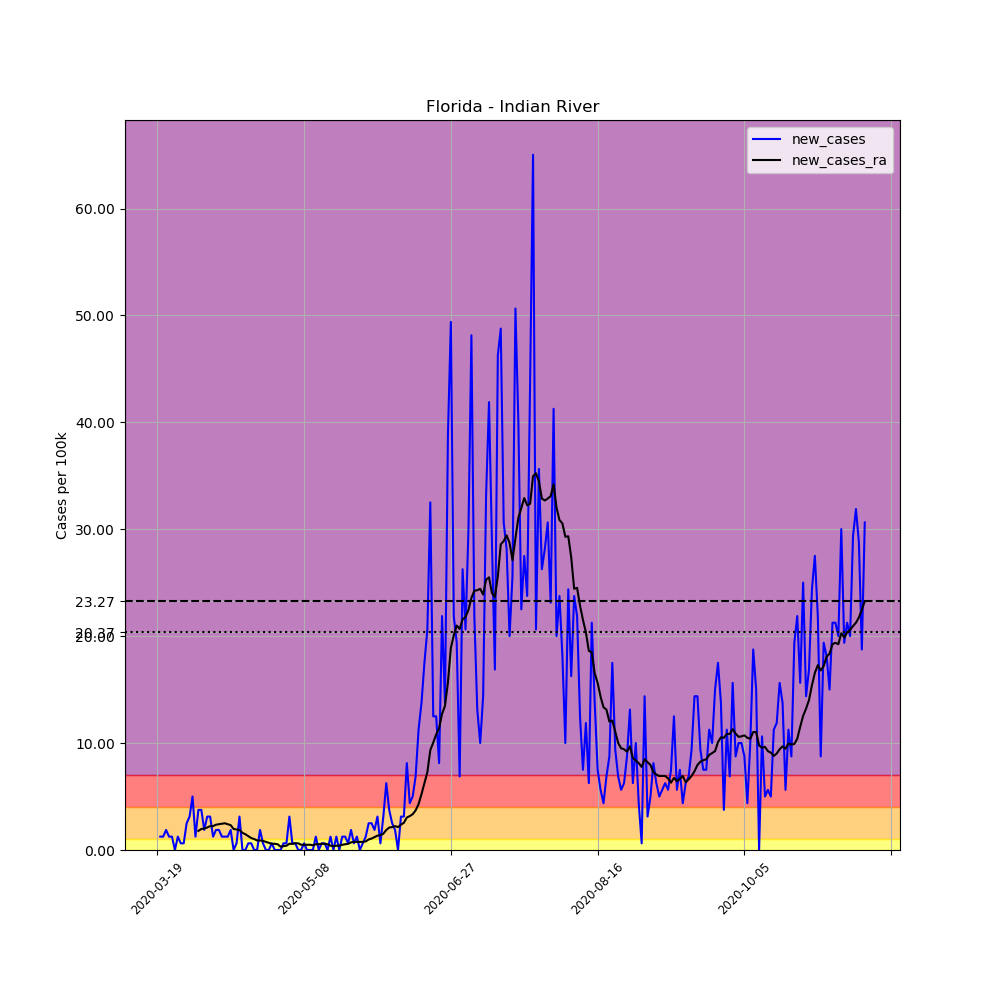

Data behind this chart, as committed beside it:
, date, county, state, fips, cases, deaths, COUNTY, STNAME, CTYNAME, POPESTIMATE2019, per_100k, new_cases, new_cases_ra
163080, 2020-03-19, Indian River, Florida, 12061, 1, 0, 61, Florida, Indian River, 159923, 0.6253, , 
163081, 2020-03-20, Indian River, Florida, 12061, 3, 0, 61, Florida, Indian River, 159923, 1.876, 1.251, 
163082, 2020-03-21, Indian River, Florida, 12061, 5, 0, 61, Florida, Indian River, 159923, 3.127, 1.251, 
163083, 2020-03-22, Indian River, Florida, 12061, 8, 0, 61, Florida, Indian River, 159923, 5.002, 1.876, 
163084, 2020-03-23, Indian River, Florida, 12061, 10, 0, 61, Florida, Indian River, 159923, 6.253, 1.251, 
163085, 2020-03-24, Indian River, Florida, 12061, 12, 0, 61, Florida, Indian River, 159923, 7.504, 1.251, 
163086, 2020-03-25, Indian River, Florida, 12061, 12, 0, 61, Florida, Indian River, 159923, 7.504, 0.0, 
163087, 2020-03-26, Indian River, Florida, 12061, 14, 0, 61, Florida, Indian River, 159923, 8.754, 1.251, 
163088, 2020-03-27, Indian River, Florida, 12061, 15, 0, 61, Florida, Indian River, 159923, 9.38, 0.6253, 
163089, 2020-03-28, Indian River, Florida, 12061, 16, 0, 61, Florida, Indian River, 159923, 10, 0.6253, 
163090, 2020-03-29, Indian River, Florida, 12061, 20, 0, 61, Florida, Indian River, 159923, 12.51, 2.501, 
163091, 2020-03-30, Indian River, Florida, 12061, 25, 0, 61, Florida, Indian River, 159923, 15.63, 3.127, 
163092, 2020-03-31, Indian River, Florida, 12061, 33, 0, 61, Florida, Indian River, 159923, 20.63, 5.002, 
163093, 2020-04-01, Indian River, Florida, 12061, 35, 0, 61, Florida, Indian River, 159923, 21.89, 1.251, 
163094, 2020-04-02, Indian River, Florida, 12061, 41, 0, 61, Florida, Indian River, 159923, 25.64, 3.752, 1.787
163095, 2020-04-03, Indian River, Florida, 12061, 47, 0, 61, Florida, Indian River, 159923, 29.39, 3.752, 1.965
163096, 2020-04-04, Indian River, Florida, 12061, 50, 0, 61, Florida, Indian River, 159923, 31.27, 1.876, 2.01
163097, 2020-04-05, Indian River, Florida, 12061, 55, 0, 61, Florida, Indian River, 159923, 34.39, 3.127, 2.099
163098, 2020-04-06, Indian River, Florida, 12061, 60, 0, 61, Florida, Indian River, 159923, 37.52, 3.127, 2.233
163099, 2020-04-07, Indian River, Florida, 12061, 62, 0, 61, Florida, Indian River, 159923, 38.77, 1.251, 2.233
163100, 2020-04-08, Indian River, Florida, 12061, 65, 0, 61, Florida, Indian River, 159923, 40.64, 1.876, 2.367
163101, 2020-04-09, Indian River, Florida, 12061, 68, 0, 61, Florida, Indian River, 159923, 42.52, 1.876, 2.412
163102, 2020-04-10, Indian River, Florida, 12061, 70, 1, 61, Florida, Indian River, 159923, 43.77, 1.251, 2.457
163103, 2020-04-11, Indian River, Florida, 12061, 72, 1, 61, Florida, Indian River, 159923, 45.02, 1.251, 2.501
163104, 2020-04-12, Indian River, Florida, 12061, 74, 1, 61, Florida, Indian River, 159923, 46.27, 1.251, 2.412
163105, 2020-04-13, Indian River, Florida, 12061, 77, 1, 61, Florida, Indian River, 159923, 48.15, 1.876, 2.323
163106, 2020-04-14, Indian River, Florida, 12061, 77, 1, 61, Florida, Indian River, 159923, 48.15, 0.0, 1.965
163107, 2020-04-15, Indian River, Florida, 12061, 78, 1, 61, Florida, Indian River, 159923, 48.77, 0.6253, 1.921
163108, 2020-04-16, Indian River, Florida, 12061, 83, 2, 61, Florida, Indian River, 159923, 51.9, 3.127, 1.876
163109, 2020-04-17, Indian River, Florida, 12061, 83, 2, 61, Florida, Indian River, 159923, 51.9, 0.0, 1.608
163110, 2020-04-18, Indian River, Florida, 12061, 83, 2, 61, Florida, Indian River, 159923, 51.9, 0.0, 1.474
163111, 2020-04-19, Indian River, Florida, 12061, 84, 3, 61, Florida, Indian River, 159923, 52.53, 0.6253, 1.295
163112, 2020-04-20, Indian River, Florida, 12061, 85, 4, 61, Florida, Indian River, 159923, 53.15, 0.6253, 1.117
163113, 2020-04-21, Indian River, Florida, 12061, 85, 4, 61, Florida, Indian River, 159923, 53.15, 0.0, 1.027
163114, 2020-04-22, Indian River, Florida, 12061, 85, 5, 61, Florida, Indian River, 159923, 53.15, 0.0, 0.8933
163115, 2020-04-23, Indian River, Florida, 12061, 88, 5, 61, Florida, Indian River, 159923, 55.03, 1.876, 0.8933
163116, 2020-04-24, Indian River, Florida, 12061, 89, 5, 61, Florida, Indian River, 159923, 55.65, 0.6253, 0.8486
163117, 2020-04-25, Indian River, Florida, 12061, 89, 5, 61, Florida, Indian River, 159923, 55.65, 0.0, 0.7593
163118, 2020-04-26, Indian River, Florida, 12061, 89, 5, 61, Florida, Indian River, 159923, 55.65, 0.0, 0.67
163119, 2020-04-27, Indian River, Florida, 12061, 90, 5, 61, Florida, Indian River, 159923, 56.28, 0.6253, 0.5806
163120, 2020-04-28, Indian River, Florida, 12061, 90, 6, 61, Florida, Indian River, 159923, 56.28, 0.0, 0.5806
163121, 2020-04-29, Indian River, Florida, 12061, 90, 7, 61, Florida, Indian River, 159923, 56.28, 0.0, 0.536
163122, 2020-04-30, Indian River, Florida, 12061, 90, 7, 61, Florida, Indian River, 159923, 56.28, 0.0, 0.3127
163123, 2020-05-01, Indian River, Florida, 12061, 91, 8, 61, Florida, Indian River, 159923, 56.9, 0.6253, 0.3573
163124, 2020-05-02, Indian River, Florida, 12061, 92, 8, 61, Florida, Indian River, 159923, 57.53, 0.6253, 0.402
163125, 2020-05-03, Indian River, Florida, 12061, 97, 8, 61, Florida, Indian River, 159923, 60.65, 3.127, 0.5806
163126, 2020-05-04, Indian River, Florida, 12061, 98, 8, 61, Florida, Indian River, 159923, 61.28, 0.6253, 0.5806
163127, 2020-05-05, Indian River, Florida, 12061, 99, 8, 61, Florida, Indian River, 159923, 61.9, 0.6253, 0.6253
163128, 2020-05-06, Indian River, Florida, 12061, 99, 8, 61, Florida, Indian River, 159923, 61.9, 0.0, 0.6253
163129, 2020-05-07, Indian River, Florida, 12061, 99, 8, 61, Florida, Indian River, 159923, 61.9, 0.0, 0.4913
163130, 2020-05-08, Indian River, Florida, 12061, 100, 8, 61, Florida, Indian River, 159923, 62.53, 0.6253, 0.4913
163131, 2020-05-09, Indian River, Florida, 12061, 100, 8, 61, Florida, Indian River, 159923, 62.53, 0.0, 0.4913
163132, 2020-05-10, Indian River, Florida, 12061, 100, 8, 61, Florida, Indian River, 159923, 62.53, 0.0, 0.4913
163133, 2020-05-11, Indian River, Florida, 12061, 100, 8, 61, Florida, Indian River, 159923, 62.53, 0.0, 0.4466
163134, 2020-05-12, Indian River, Florida, 12061, 102, 9, 61, Florida, Indian River, 159923, 63.78, 1.251, 0.536
163135, 2020-05-13, Indian River, Florida, 12061, 102, 9, 61, Florida, Indian River, 159923, 63.78, 0.0, 0.536
163136, 2020-05-14, Indian River, Florida, 12061, 103, 9, 61, Florida, Indian River, 159923, 64.41, 0.6253, 0.5806
163137, 2020-05-15, Indian River, Florida, 12061, 104, 9, 61, Florida, Indian River, 159923, 65.03, 0.6253, 0.5806
163138, 2020-05-16, Indian River, Florida, 12061, 104, 9, 61, Florida, Indian River, 159923, 65.03, 0.0, 0.536
163139, 2020-05-17, Indian River, Florida, 12061, 106, 9, 61, Florida, Indian River, 159923, 66.28, 1.251, 0.402
... 182 more rows
